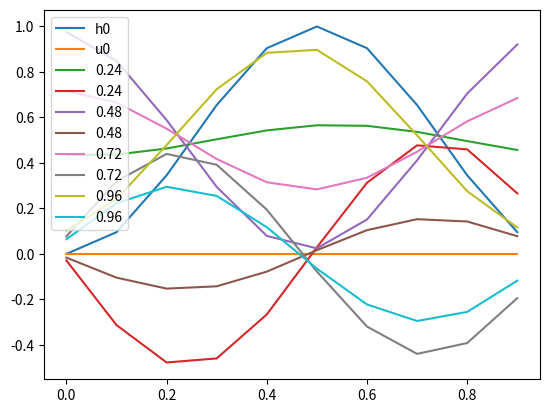

This chart was generated by the following Python code:
#!/usr/bin/env python3
# -*- coding: utf-8 -*-
"""
Created on Mon Oct 16 10:04:44 2017

[redacted]
"""

import numpy
import math
import matplotlib.pyplot as plt
from scipy import linalg


##############
# Global Variables
##############

#space grid
nx=10

dx = 1./nx
x = numpy.arange(0.,1.,dx)
c=0.1 #Courant number
g=1
H=1
dt=c*dx #timestep

#t=numpy.arange(0,10000,10)
t = numpy.arange(0.,1.,dt)
nt=len(t)

#u = (numpy.sin(numpy.pi*x))**2
u=numpy.zeros(nx)
h=numpy.zeros(nx)
n1=math.floor(nx/4)
n2=math.floor(3*nx/4)
#h[n1:n2] = numpy.sin(2*numpy.pi*(x[n1:n2]-0.25*numpy.ones(n2-n1)))**2
#h[n1:n2] =numpy.ones(n2-n1)

#h=(numpy.sin(numpy.pi*x))**2
h=(numpy.sin(numpy.pi*x))**2

#h=numpy.zeros(nx)
#h[int(nx/2)]=1
uold = u.copy()
hold = h.copy()


plt.plot(x, h, label='h0')
plt.plot(x, u, label='u0')
plt.legend()
#plt.savefig('STuh0.png')
plt.show()


#circ_vector is the vector that will generate the Toeplitz matrix
circ_vector=numpy.zeros(nx)
circ_vector[0]=1
circ_vector[2]=0.25*c*c*g*H
circ_vector[nx-2]=-0.25*c*c*g*H


A=linalg.circulant(circ_vector) #circulant creates a Toeplitz matrix with main row circ_vector


##############
# Core algorithm, solution for h (only)
##############


p=1
for i in range(1,nt):
    un=uold.copy()
    b=numpy.zeros(nx)
    for j in range(1,nx-1):
        b[j]=c*0.5*(hold[j+1]-hold[j-1])
    b[0]=c*0.5*(hold[1]-hold[nx-1])
    b[nx-1]=c*0.5*(hold[0]-hold[nx-2])
    eqb=un-b
    u=numpy.linalg.solve(A,eqb)
    

    
    for j in range(1,nx-1):
        h[j]=hold[j]-0.5*c*(u[j+1]-u[j-1])
    #Boundary values of h
    h[0]=hold[0]-0.5*c*(u[1]-u[nx-1])
    h[nx-1]=hold[nx-1]-0.5*c*(u[0]-u[nx-2])
    
    p+=1
    if p==numpy.floor(nt/4):
        plt.plot(x, h, label=str(numpy.round(dt*i,2)))
        plt.plot(x, u, label=str(numpy.round(dt*i,2)))
        plt.legend()
        plt.show()
        p=1
    
    
    hold=h.copy()
    uold=u.copy()
    
#    plt.plot(x, h, label='h')
#    plt.plot(x, u, label='u')
#    plt.legend()
#    #plt.savefig('STuh0.png')
#    plt.show()
    
    
#plt.plot(x, h, label='h=1')
#plt.plot(x, u, label='u=1')
#plt.legend()
##plt.savefig('STuh0.png')
#plt.show()
    
    
    
    
    
    
    
    
    